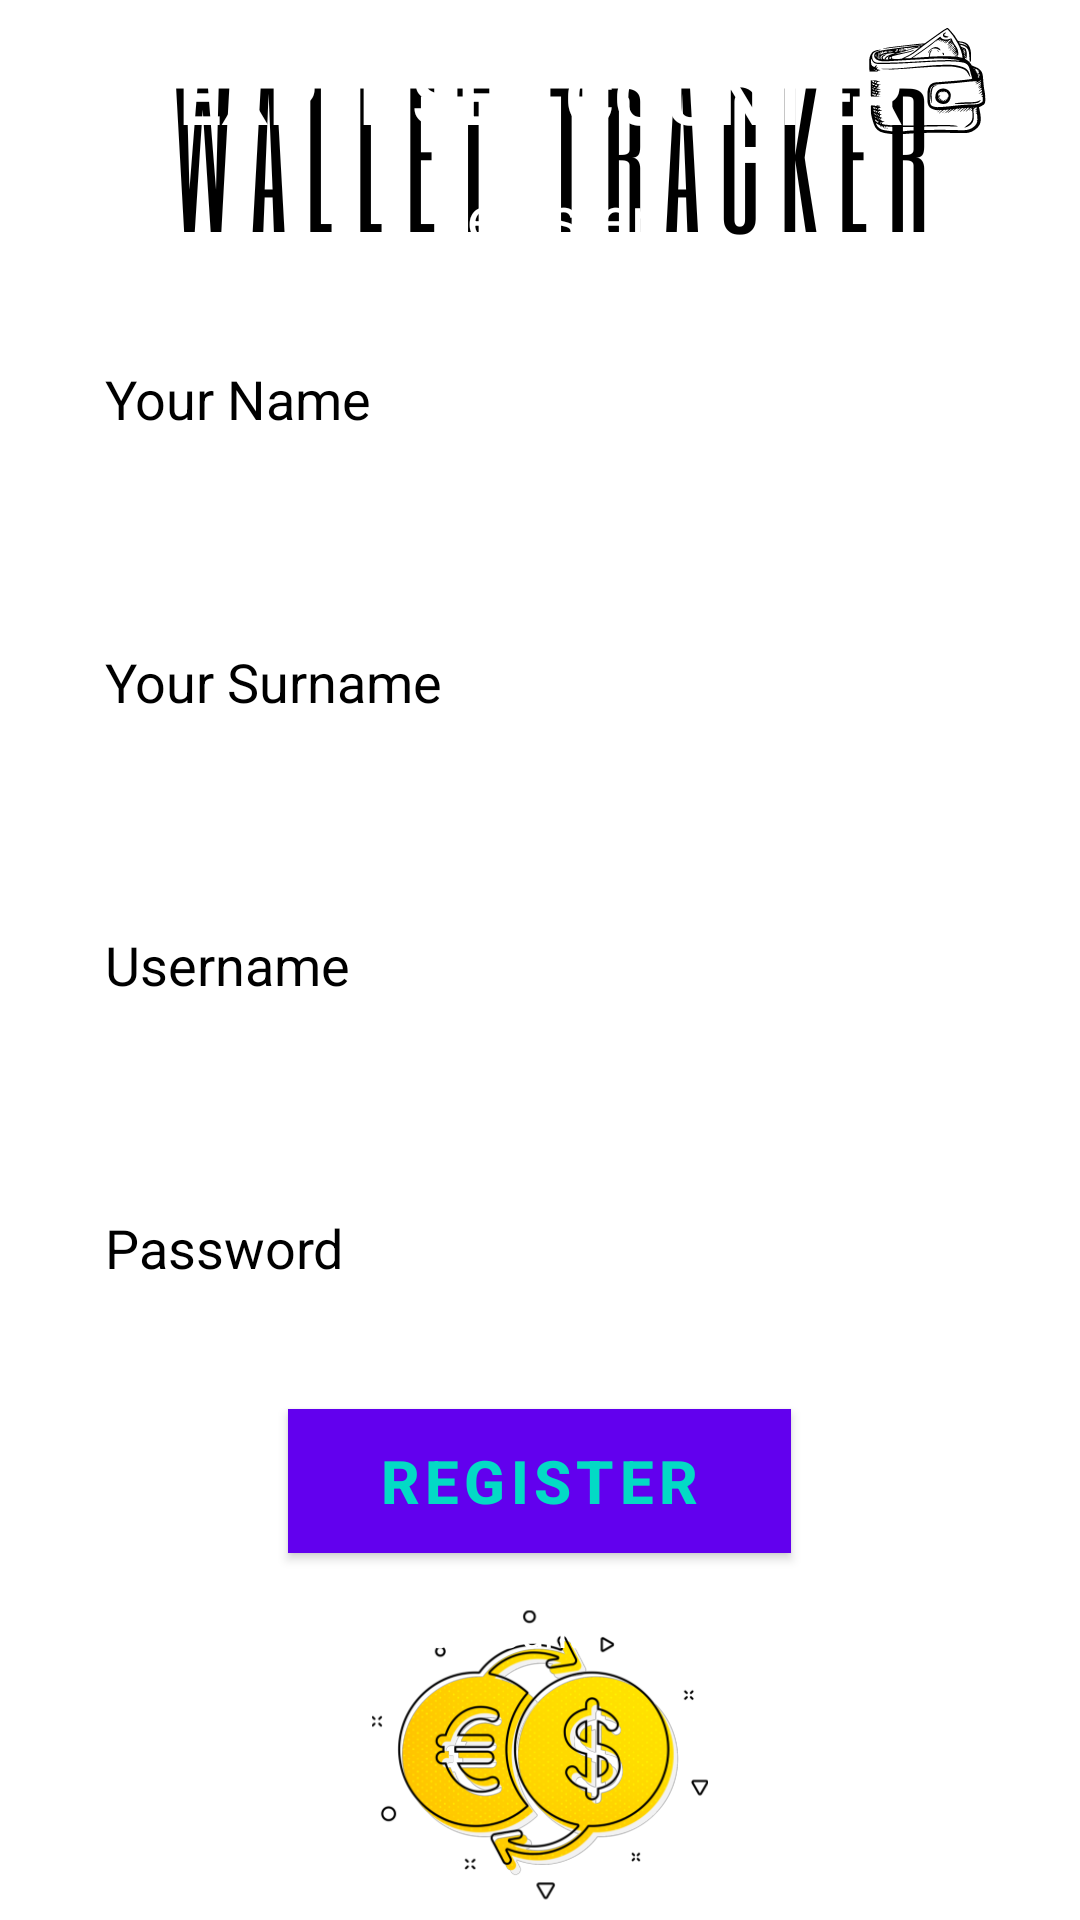

Layout XML and referenced resources for this Android screen:
<!-- AndroidManifest.xml: application theme Theme.JavaAndroidProject -->
<!-- res/layout/activity_register.xml -->
<?xml version="1.0" encoding="utf-8"?>
<RelativeLayout xmlns:android="http://schemas.android.com/apk/res/android"
    xmlns:app="http://schemas.android.com/apk/res-auto"
    xmlns:tools="http://schemas.android.com/tools"
    android:layout_width="match_parent"
    android:layout_height="match_parent"
    android:background="@drawable/bg"
    tools:context=".Register">


    <TextView
        android:layout_width="match_parent"
        android:layout_height="wrap_content"
        android:id="@+id/appname"
        android:layout_marginStart="50dp"
        android:layout_marginLeft="50dp"
        android:layout_marginTop="15dp"
        android:layout_marginEnd="50dp"
        android:layout_marginRight="50dp"
        android:layout_marginBottom="10dp"
        android:gravity="center"
        android:textColor="@color/white"
        android:textSize="25dp"
        android:text="EXPENSES COUNTER"
        android:textStyle="bold"/>

    <TextView
        android:layout_width="match_parent"
        android:layout_height="wrap_content"
        android:id="@+id/signin"
        android:layout_below="@id/appname"
        android:gravity="center"
        android:textColor="@color/white"
        android:textSize="20dp"
        android:text="Register"
        />

    <EditText
        android:id="@+id/name"
        android:layout_width="match_parent"
        android:layout_height="wrap_content"
        android:layout_below="@id/signin"
        android:layout_margin="20dp"
        android:background="@color/white"
        android:drawableLeft="@drawable/ic_baseline_person_24"
        android:drawablePadding="20dp"
        android:hint="Your Name"
        android:padding="15dp"
        android:textColor="@color/black"
        android:textColorHint="@color/black" />

    <EditText
        android:id="@+id/surname"
        android:layout_width="match_parent"
        android:layout_height="wrap_content"
        android:layout_below="@id/name"
        android:layout_margin="20dp"
        android:background="@color/white"
        android:drawableLeft="@drawable/ic_baseline_person_24"
        android:drawablePadding="20dp"
        android:hint="Your Surname"
        android:padding="15dp"
        android:textColor="@color/black"
        android:textColorHint="@color/black" />

    <EditText
        android:id="@+id/username"
        android:layout_width="match_parent"
        android:layout_height="wrap_content"
        android:layout_below="@id/surname"
        android:layout_margin="20dp"
        android:background="@color/white"
        android:drawableLeft="@drawable/ic_baseline_person_24"
        android:drawablePadding="20dp"
        android:hint="Username"
        android:padding="15dp"
        android:textColor="@color/black"
        android:textColorHint="@color/black" />

    <EditText
        android:id="@+id/password"
        android:layout_width="match_parent"
        android:layout_height="wrap_content"
        android:layout_below="@id/username"
        android:layout_margin="20dp"
        android:background="@color/white"
        android:drawableLeft="@drawable/ic_baseline_vpn_key_24"
        android:drawablePadding="20dp"
        android:hint="Password"
        android:padding="15dp"
        android:textColor="@color/black"
        android:textColorHint="@color/black"
        android:inputType="textPassword"/>

    <com.google.android.material.button.MaterialButton
        android:layout_width="wrap_content"
        android:layout_height="wrap_content"
        android:id="@+id/registerbtn"
        android:layout_below="@id/password"
        android:text="REGISTER"
        android:background="@color/white"
        android:textColor="@color/teal_200"
        android:layout_centerHorizontal="true"
        android:layout_margin="20px"
        android:textStyle="bold"
        android:paddingLeft="30dp"
        android:textSize="20dp"
        android:paddingRight="30dp"
        android:layout_marginTop="30dp"
        />

    <TextView
        android:layout_width="wrap_content"
        android:layout_height="wrap_content"
        android:id="@+id/login"
        android:layout_below="@id/registerbtn"
        android:layout_marginStart="50dp"
        android:layout_marginLeft="50dp"
        android:layout_marginTop="10dp"
        android:layout_marginEnd="50dp"
        android:layout_marginRight="50dp"
        android:layout_marginBottom="50dp"
        android:gravity="center"
        android:textColor="@color/white"
        android:textSize="14dp"
        android:layout_centerHorizontal="true"
        android:text="You have account? Login here !"
        />

</RelativeLayout>
<!-- resources referenced by this layout -->
<resources>
  <color name="black">#FF000000</color>
  <color name="teal_200">#FF03DAC5</color>
  <color name="white">#FFFFFFFF</color>
  <!-- drawable bg: png bitmap (drawable, 97100 bytes) -->
  <style name="Theme.JavaAndroidProject" parent="Theme.MaterialComponents.DayNight.NoActionBar">
          
          <item name="colorPrimary">@color/purple_500</item>
          <item name="colorPrimaryVariant">@color/purple_700</item>
          <item name="colorOnPrimary">@color/white</item>
          
          <item name="colorSecondary">@color/teal_200</item>
          <item name="colorSecondaryVariant">@color/teal_700</item>
          <item name="colorOnSecondary">@color/black</item>
          
          <item name="android:statusBarColor" tools:targetApi="l">?attr/colorPrimaryVariant</item>
          
      </style>
  <color name="purple_500">#FF6200EE</color>
  <color name="purple_700">#FF3700B3</color>
  <color name="teal_700">#FF018786</color>
</resources>
